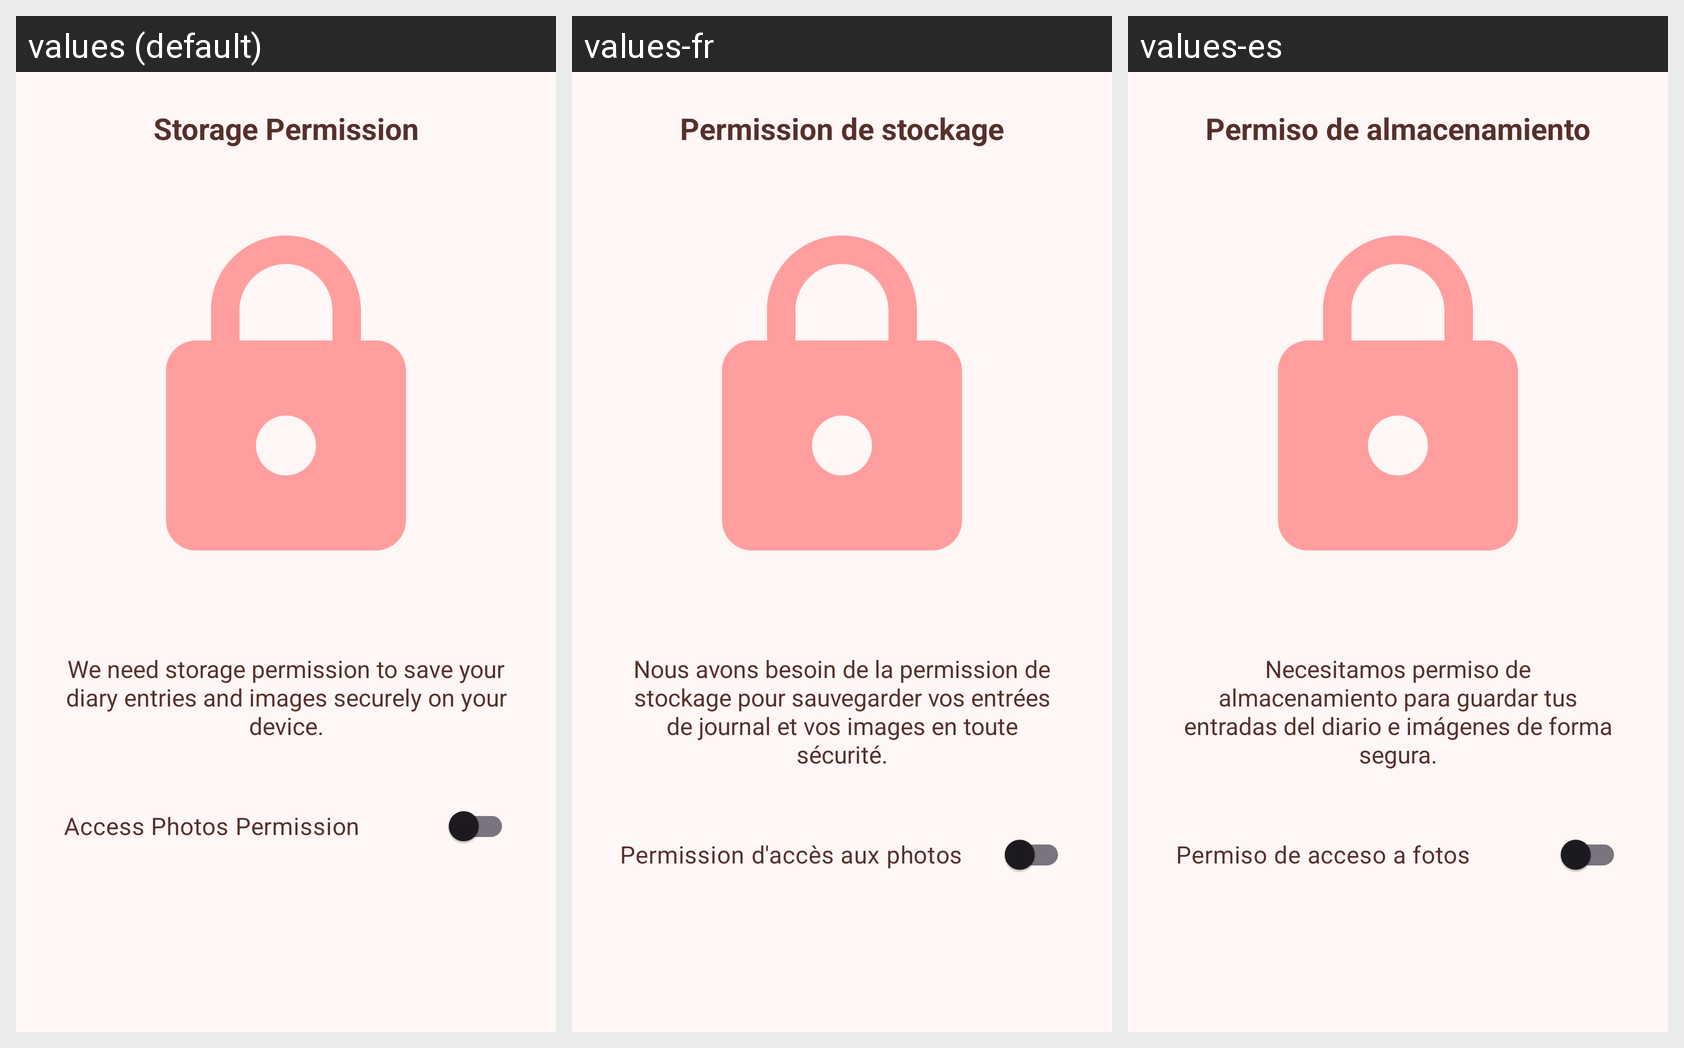

Strings drawn on this Android screen and how each of the app's shown locales translates them:
Android screen res/layout/fragment_permission.xml rendered under 3 locales, left to right: values (default), values-fr, values-es. Device: Nexus 5 (rendered at 1080×1920; each locale shown at half size, 540×960, under a caption strip naming it); theme Theme.MyApplication.
Other locales in the repository, not shown: values-ar, values-bn, values-hi.
Strings drawn on this screen, with the default value and each locale's value (text and hints the layout hard-codes, and strings that could not be matched under every locale, appear in the picture but are not listed):

permissions_title
  values: Storage Permission
  values-fr: Permission de stockage
  values-es: Permiso de almacenamiento

permissions_description
  values: We need storage permission to save your diary entries and images securely on your device.
  values-fr: Nous avons besoin de la permission de stockage pour sauvegarder vos entrées de journal et vos images en toute sécurité.
  values-es: Necesitamos permiso de almacenamiento para guardar tus entradas del diario e imágenes de forma segura.

access_photos_permission
  values: Access Photos Permission
  values-fr: Permission d'accès aux photos
  values-es: Permiso de acceso a fotos
